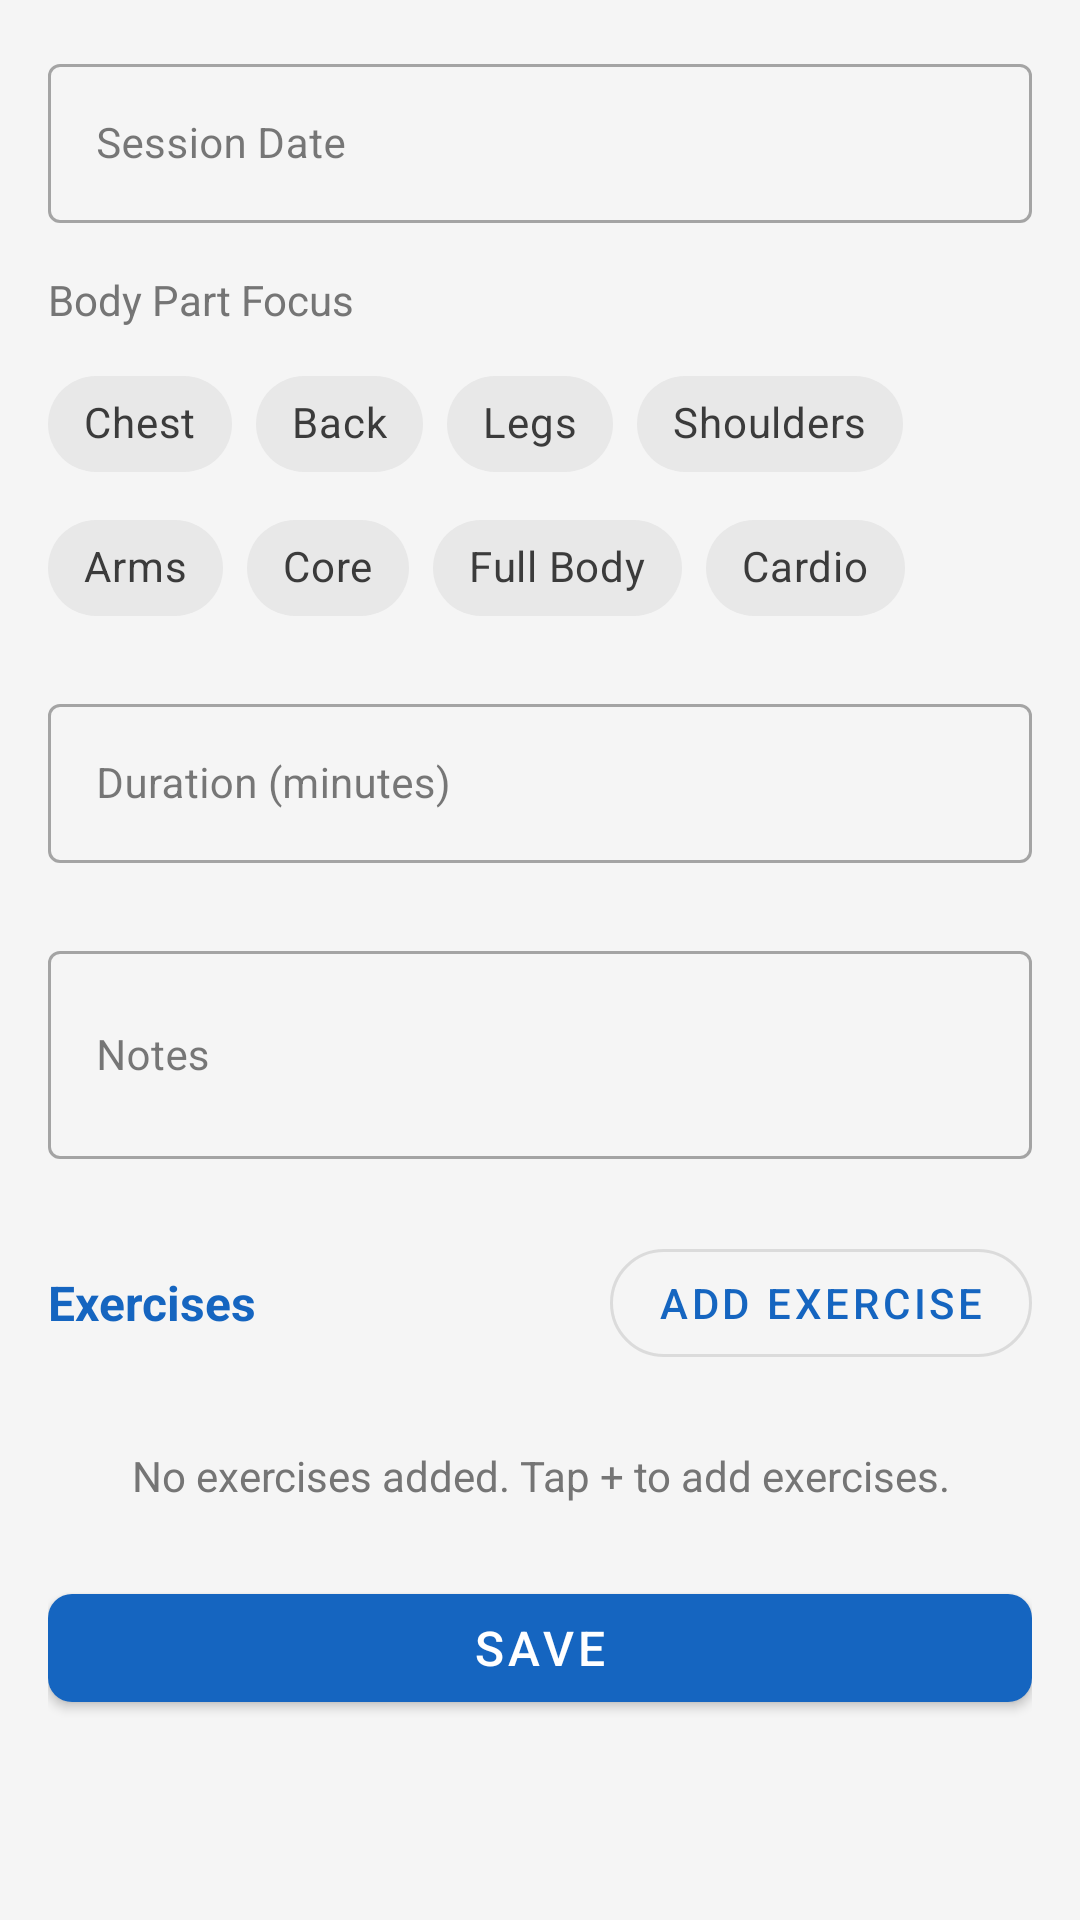

Layout XML and referenced resources for this Android screen:
<!-- AndroidManifest.xml: application theme Theme.FitnessTracker -->
<!-- res/layout/fragment_add_edit_session.xml -->
<?xml version="1.0" encoding="utf-8"?>
<ScrollView
    xmlns:android="http://schemas.android.com/apk/res/android"
    xmlns:app="http://schemas.android.com/apk/res-auto"
    android:layout_width="match_parent"
    android:layout_height="match_parent"
    android:background="@color/background">

    <LinearLayout
        android:layout_width="match_parent"
        android:layout_height="wrap_content"
        android:orientation="vertical"
        android:padding="@dimen/spacing_md">

        
        <com.google.android.material.textfield.TextInputLayout
            android:id="@+id/tilDate"
            style="@style/Widget.MaterialComponents.TextInputLayout.OutlinedBox"
            android:layout_width="match_parent"
            android:layout_height="wrap_content"
            android:layout_marginBottom="@dimen/spacing_md"
            android:hint="@string/session_date"
            app:startIconDrawable="@drawable/ic_calendar">

            <com.google.android.material.textfield.TextInputEditText
                android:id="@+id/etDate"
                android:layout_width="match_parent"
                android:layout_height="wrap_content"
                android:focusable="false"
                android:inputType="none"
                android:textSize="@dimen/text_body" />
        </com.google.android.material.textfield.TextInputLayout>

        
        <TextView
            android:layout_width="match_parent"
            android:layout_height="wrap_content"
            android:text="@string/body_part"
            android:textColor="@color/on_surface_variant"
            android:textSize="@dimen/text_body"
            android:layout_marginBottom="@dimen/spacing_sm" />

        <com.google.android.material.chip.ChipGroup
            android:id="@+id/chipGroupBodyPart"
            android:layout_width="match_parent"
            android:layout_height="wrap_content"
            android:layout_marginBottom="@dimen/spacing_md"
            app:singleSelection="true"
            app:selectionRequired="true">

            <com.google.android.material.chip.Chip
                android:id="@+id/chipChest"
                style="@style/Widget.MaterialComponents.Chip.Choice"
                android:layout_width="wrap_content"
                android:layout_height="wrap_content"
                android:text="Chest" />

            <com.google.android.material.chip.Chip
                android:id="@+id/chipBack"
                style="@style/Widget.MaterialComponents.Chip.Choice"
                android:layout_width="wrap_content"
                android:layout_height="wrap_content"
                android:text="Back" />

            <com.google.android.material.chip.Chip
                android:id="@+id/chipLegs"
                style="@style/Widget.MaterialComponents.Chip.Choice"
                android:layout_width="wrap_content"
                android:layout_height="wrap_content"
                android:text="Legs" />

            <com.google.android.material.chip.Chip
                android:id="@+id/chipShoulders"
                style="@style/Widget.MaterialComponents.Chip.Choice"
                android:layout_width="wrap_content"
                android:layout_height="wrap_content"
                android:text="Shoulders" />

            <com.google.android.material.chip.Chip
                android:id="@+id/chipArms"
                style="@style/Widget.MaterialComponents.Chip.Choice"
                android:layout_width="wrap_content"
                android:layout_height="wrap_content"
                android:text="Arms" />

            <com.google.android.material.chip.Chip
                android:id="@+id/chipCore"
                style="@style/Widget.MaterialComponents.Chip.Choice"
                android:layout_width="wrap_content"
                android:layout_height="wrap_content"
                android:text="Core" />

            <com.google.android.material.chip.Chip
                android:id="@+id/chipFullBody"
                style="@style/Widget.MaterialComponents.Chip.Choice"
                android:layout_width="wrap_content"
                android:layout_height="wrap_content"
                android:text="Full Body" />

            <com.google.android.material.chip.Chip
                android:id="@+id/chipCardio"
                style="@style/Widget.MaterialComponents.Chip.Choice"
                android:layout_width="wrap_content"
                android:layout_height="wrap_content"
                android:text="Cardio" />
        </com.google.android.material.chip.ChipGroup>

        
        <com.google.android.material.textfield.TextInputLayout
            android:id="@+id/tilDuration"
            style="@style/Widget.MaterialComponents.TextInputLayout.OutlinedBox"
            android:layout_width="match_parent"
            android:layout_height="wrap_content"
            android:layout_marginBottom="@dimen/spacing_lg"
            android:hint="@string/duration_minutes"
            app:startIconDrawable="@drawable/ic_timer">

            <com.google.android.material.textfield.TextInputEditText
                android:id="@+id/etDuration"
                android:layout_width="match_parent"
                android:layout_height="wrap_content"
                android:inputType="number"
                android:textSize="@dimen/text_body" />
        </com.google.android.material.textfield.TextInputLayout>

        
        <com.google.android.material.textfield.TextInputLayout
            android:id="@+id/tilNotes"
            style="@style/Widget.MaterialComponents.TextInputLayout.OutlinedBox"
            android:layout_width="match_parent"
            android:layout_height="wrap_content"
            android:layout_marginBottom="@dimen/spacing_lg"
            android:hint="@string/notes">

            <com.google.android.material.textfield.TextInputEditText
                android:id="@+id/etNotes"
                android:layout_width="match_parent"
                android:layout_height="wrap_content"
                android:inputType="textMultiLine"
                android:minLines="2"
                android:textSize="@dimen/text_body" />
        </com.google.android.material.textfield.TextInputLayout>

        
        <LinearLayout
            android:layout_width="match_parent"
            android:layout_height="wrap_content"
            android:orientation="horizontal"
            android:gravity="center_vertical"
            android:layout_marginBottom="@dimen/spacing_sm">

            <TextView
                android:layout_width="0dp"
                android:layout_height="wrap_content"
                android:layout_weight="1"
                android:text="@string/exercises"
                android:textColor="@color/primary"
                android:textSize="@dimen/text_subtitle"
                android:textStyle="bold" />

            <com.google.android.material.button.MaterialButton
                android:id="@+id/btnAddExercise"
                style="@style/Widget.MaterialComponents.Button.OutlinedButton"
                android:layout_width="wrap_content"
                android:layout_height="wrap_content"
                android:text="@string/add_exercise"
                app:icon="@drawable/ic_add"
                app:cornerRadius="20dp" />
        </LinearLayout>

        
        <LinearLayout
            android:id="@+id/containerExercises"
            android:layout_width="match_parent"
            android:layout_height="wrap_content"
            android:orientation="vertical"
            android:layout_marginBottom="@dimen/spacing_md" />

        
        <TextView
            android:id="@+id/tvNoExercises"
            android:layout_width="match_parent"
            android:layout_height="wrap_content"
            android:gravity="center"
            android:text="@string/no_exercises"
            android:textColor="@color/on_surface_variant"
            android:textSize="@dimen/text_body"
            android:layout_marginBottom="@dimen/spacing_lg"
            android:visibility="visible" />

        
        <com.google.android.material.button.MaterialButton
            android:id="@+id/btnSave"
            android:layout_width="match_parent"
            android:layout_height="wrap_content"
            android:text="@string/save"
            android:textSize="@dimen/text_subtitle"
            app:cornerRadius="8dp" />

    </LinearLayout>
</ScrollView>
<!-- resources referenced by this layout -->
<resources>
  <color name="background">#F5F5F5</color>
  <color name="on_surface_variant">#757575</color>
  <color name="primary">#1565C0</color>
  <dimen name="spacing_lg">24dp</dimen>
  <dimen name="spacing_md">16dp</dimen>
  <dimen name="spacing_sm">8dp</dimen>
  <dimen name="text_body">14sp</dimen>
  <dimen name="text_subtitle">16sp</dimen>
  <string name="add_exercise">Add Exercise</string>
  <string name="body_part">Body Part Focus</string>
  <string name="duration_minutes">Duration (minutes)</string>
  <string name="exercises">Exercises</string>
  <string name="no_exercises">No exercises added. Tap + to add exercises.</string>
  <string name="notes">Notes</string>
  <string name="save">Save</string>
  <string name="session_date">Session Date</string>
  <style name="Theme.FitnessTracker" parent="Theme.MaterialComponents.DayNight.DarkActionBar">
          <item name="colorPrimary">@color/primary</item>
          <item name="colorPrimaryVariant">@color/primary_dark</item>
          <item name="colorOnPrimary">@color/on_primary</item>
          <item name="colorSecondary">@color/secondary</item>
          <item name="colorSecondaryVariant">@color/secondary_light</item>
          <item name="colorOnSecondary">@color/on_secondary</item>
          <item name="android:colorBackground">@color/background</item>
          <item name="colorSurface">@color/surface</item>
          <item name="colorOnSurface">@color/on_surface</item>
          <item name="colorError">@color/error</item>
          <item name="android:statusBarColor">@color/primary_dark</item>
      </style>
  <color name="primary_dark">#003c8f</color>
  <color name="on_primary">#FFFFFF</color>
  <color name="secondary">#FF6F00</color>
  <color name="secondary_light">#FFA000</color>
  <color name="on_secondary">#FFFFFF</color>
  <color name="surface">#FFFFFF</color>
  <color name="on_surface">#212121</color>
  <color name="error">#D32F2F</color>
</resources>
